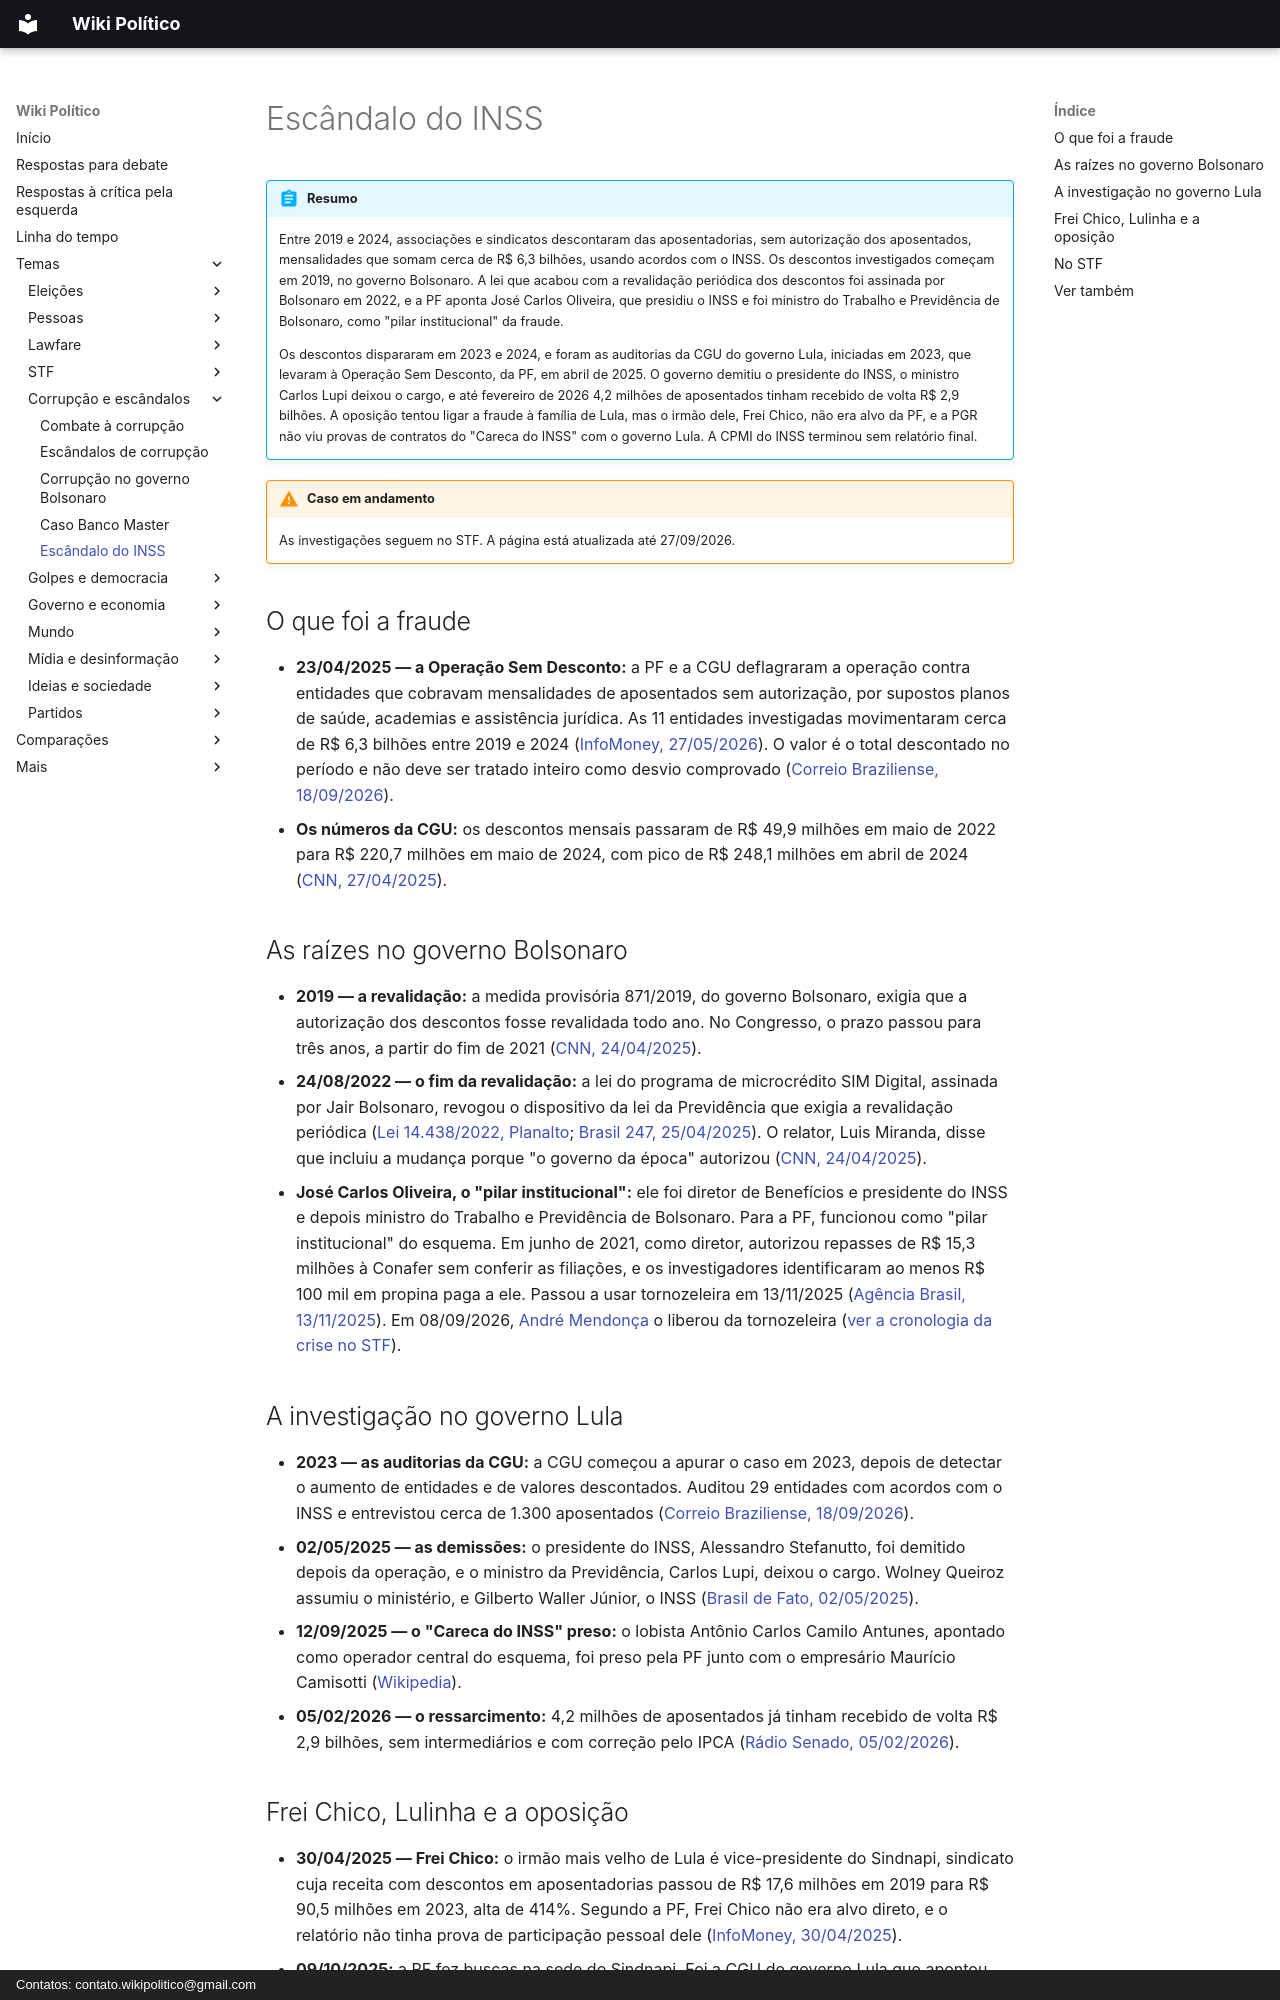

repository: wikipolitico/wikipolitico.github.io · page: temas/escandalo-do-inss/index.html · generator: mkdocs · copyright: Contatos: contato.wikipolitico@gmail.com

# Escândalo do INSS

!!! abstract "Resumo"

    Entre 2019 e 2024, associações e sindicatos descontaram das aposentadorias, sem autorização dos aposentados, mensalidades que somam cerca de R$ 6,3 bilhões, usando acordos com o INSS. Os descontos investigados começam em 2019, no governo Bolsonaro. A lei que acabou com a revalidação periódica dos descontos foi assinada por Bolsonaro em 2022, e a PF aponta José Carlos Oliveira, que presidiu o INSS e foi ministro do Trabalho e Previdência de Bolsonaro, como "pilar institucional" da fraude.

    Os descontos dispararam em 2023 e 2024, e foram as auditorias da CGU do governo Lula, iniciadas em 2023, que levaram à Operação Sem Desconto, da PF, em abril de 2025. O governo demitiu o presidente do INSS, o ministro Carlos Lupi deixou o cargo, e até fevereiro de 2026 4,2 milhões de aposentados tinham recebido de volta R$ 2,9 bilhões. A oposição tentou ligar a fraude à família de Lula, mas o irmão dele, Frei Chico, não era alvo da PF, e a PGR não viu provas de contratos do "Careca do INSS" com o governo Lula. A CPMI do INSS terminou sem relatório final.

!!! warning "Caso em andamento"

    As investigações seguem no STF. A página está atualizada até 27/09/2026.

## O que foi a fraude

- **23/04/2025 — a Operação Sem Desconto:** a PF e a CGU deflagraram a operação contra entidades que cobravam mensalidades de aposentados sem autorização, por supostos planos de saúde, academias e assistência jurídica. As 11 entidades investigadas movimentaram cerca de R$ 6,3 bilhões entre 2019 e 2024 ([InfoMoney, 27/05/2026](https://www.infomoney.com.br/brasil/pf-e-cgu-realizam-operacao-sobre-descontos-indevidos-em-aposentadorias-e-pensoes/)). O valor é o total descontado no período e não deve ser tratado inteiro como desvio comprovado ([Correio Braziliense, 18/09/2026](https://www.correiobraziliense.com.br/aqui/2026/09/18/entenda-a-operacao-sem-desconto-e-quem-sao-os-alvos-da-pf/)).
- **Os números da CGU:** os descontos mensais passaram de R$ 49,9 milhões em maio de 2022 para R$ 220,7 milhões em maio de 2024, com pico de R$ 248,1 milhões em abril de 2024 ([CNN, 27/04/2025](https://www.cnnbrasil.com.br/politica/descontos-em-aposentadorias-quadruplicaram-em-dois-anos-aponta-cgu/)).

## As raízes no governo Bolsonaro

- **2019 — a revalidação:** a medida provisória 871/2019, do governo Bolsonaro, exigia que a autorização dos descontos fosse revalidada todo ano. No Congresso, o prazo passou para três anos, a partir do fim de 2021 ([CNN, 24/04/2025](https://www.cnnbrasil.com.br/blogs/caio-junqueira/politica/congresso-flexibilizou-regra-que-restringia-esquema-no-inss/)).
- **24/08/2022 — o fim da revalidação:** a lei do programa de microcrédito SIM Digital, assinada por Jair Bolsonaro, revogou o dispositivo da lei da Previdência que exigia a revalidação periódica ([Lei 14.438/2022, Planalto](https://www.planalto.gov.br/ccivil_03/_ato2019-2022/2022/lei/L14438.htm); [Brasil 247, 25/04/2025](https://www.brasil247.com/regionais/brasilia/em-2022-congresso-mudou-regras-para-acabar-com-revisao-periodica-dos-descontos-associativos-em-beneficios-pagos-pelo-inss)). O relator, Luis Miranda, disse que incluiu a mudança porque "o governo da época" autorizou ([CNN, 24/04/2025](https://www.cnnbrasil.com.br/blogs/caio-junqueira/politica/congresso-flexibilizou-regra-que-restringia-esquema-no-inss/)).
- **José Carlos Oliveira, o "pilar institucional":** ele foi diretor de Benefícios e presidente do INSS e depois ministro do Trabalho e Previdência de Bolsonaro. Para a PF, funcionou como "pilar institucional" do esquema. Em junho de 2021, como diretor, autorizou repasses de R$ 15,3 milhões à Conafer sem conferir as filiações, e os investigadores identificaram ao menos R$ 100 mil em propina paga a ele. Passou a usar tornozeleira em 13/11/2025 ([Agência Brasil, 13/11/2025](https://agenciabrasil.ebc.com.br/justica/noticia/2025-11/pf-aponta-ex-ministro-de-bolsonaro-como-pilar-institucional-de-desvios)). Em 08/09/2026, [André Mendonça](stf/andre-mendonca.md) o liberou da tornozeleira ([ver a cronologia da crise no STF](stf/crise-2026.md#cronologia)).

## A investigação no governo Lula

- **2023 — as auditorias da CGU:** a CGU começou a apurar o caso em 2023, depois de detectar o aumento de entidades e de valores descontados. Auditou 29 entidades com acordos com o INSS e entrevistou cerca de 1.300 aposentados ([Correio Braziliense, 18/09/2026](https://www.correiobraziliense.com.br/aqui/2026/09/18/entenda-a-operacao-sem-desconto-e-quem-sao-os-alvos-da-pf/)).
- **02/05/2025 — as demissões:** o presidente do INSS, Alessandro Stefanutto, foi demitido depois da operação, e o ministro da Previdência, Carlos Lupi, deixou o cargo. Wolney Queiroz assumiu o ministério, e Gilberto Waller Júnior, o INSS ([Brasil de Fato, 02/05/2025](https://www.brasildefato.com.br/2025/05/02/lupi-pede-para-sair-ministro-da-previdencia-deixa-o-governo-em-meio-denuncias-de-desvios-no-inss/)).
- **12/09/2025 — o "Careca do INSS" preso:** o lobista Antônio Carlos Camilo Antunes, apontado como operador central do esquema, foi preso pela PF junto com o empresário Maurício Camisotti ([Wikipedia](https://pt.wikipedia.org/wiki/Careca_do_INSS)).
- **05/02/2026 — o ressarcimento:** 4,2 milhões de aposentados já tinham recebido de volta R$ 2,9 bilhões, sem intermediários e com correção pelo IPCA ([Rádio Senado, 05/02/2026](https://www12.senado.leg.br/radio/1/noticia/2026/02/05/presidente-do-inss-destaca-ressarcimento-de-4-milhoes-de-aposentados-por-descontos-indevidos)).
